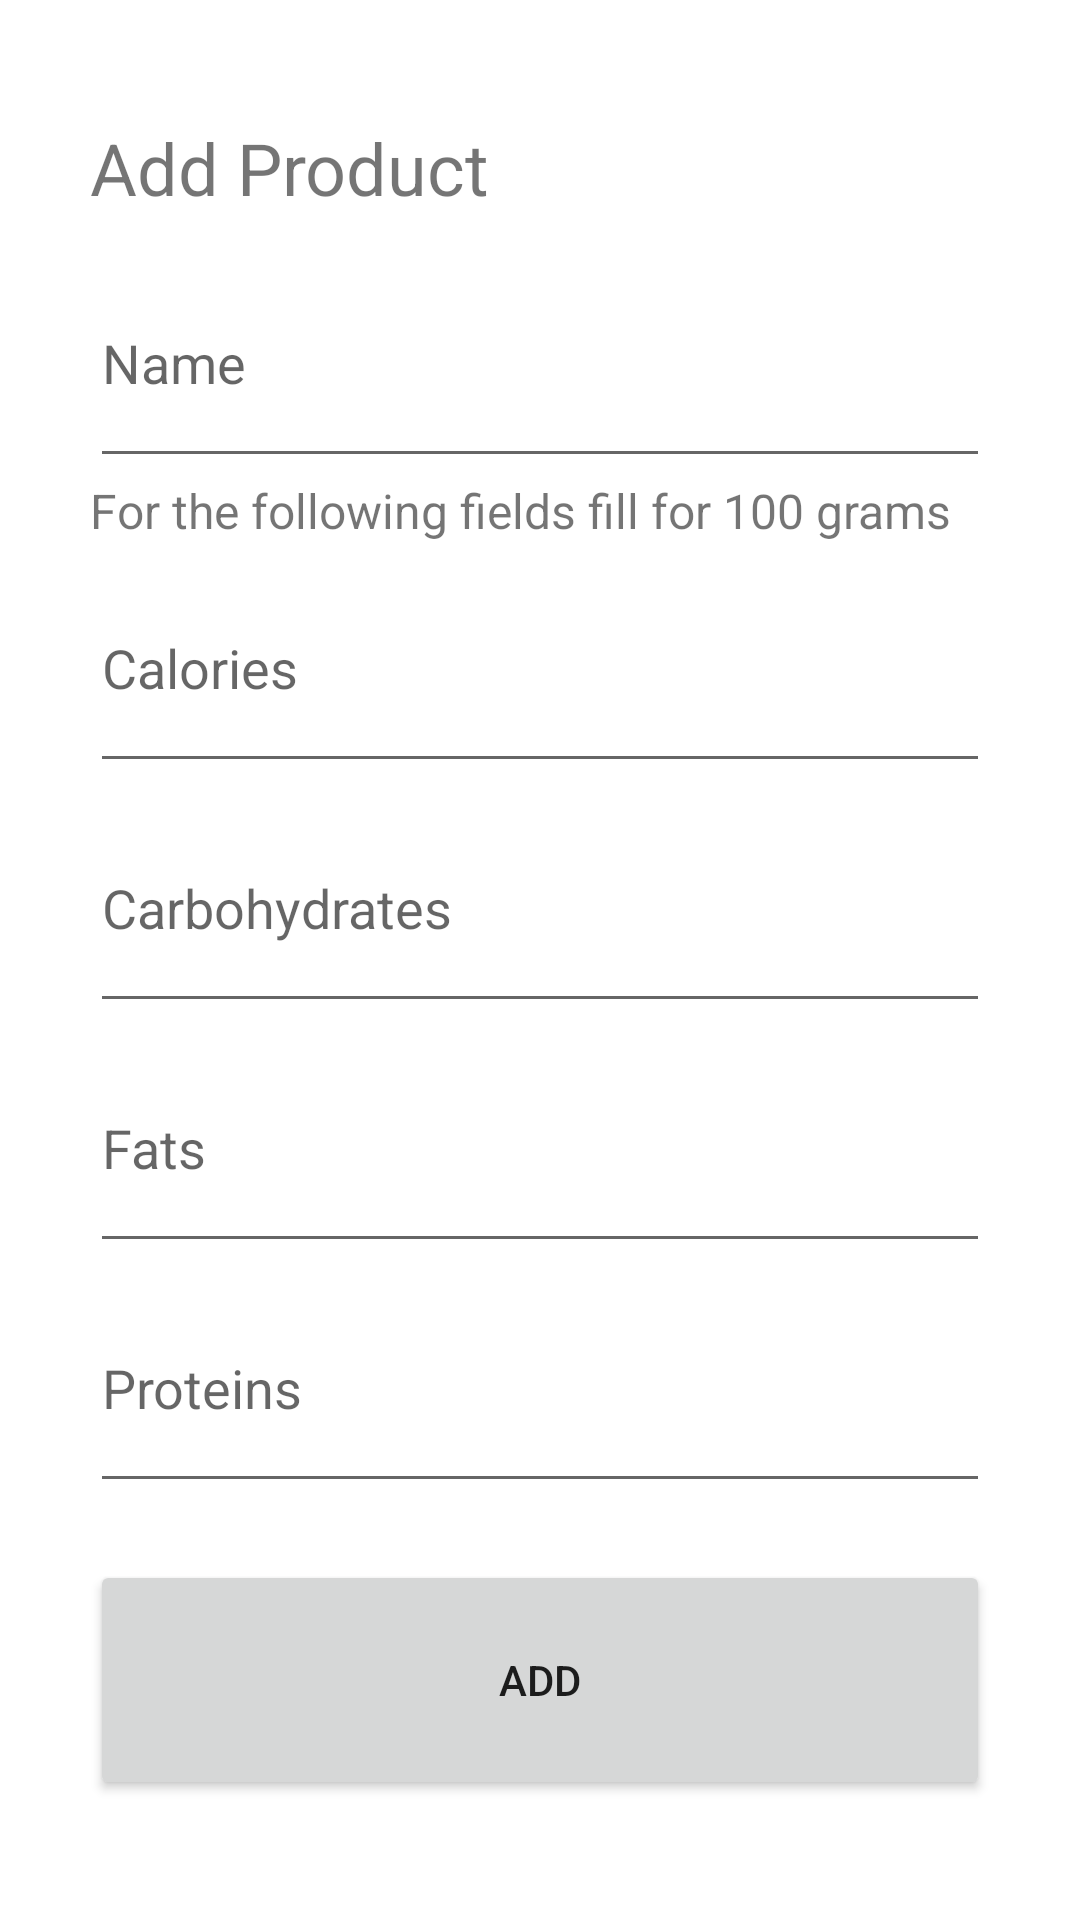

Here is an Android app screen rendered from its layout file. Give the layout XML and the strings, colors and styles it references.
<!-- AndroidManifest.xml: application theme Theme.NoasApplication -->
<!-- res/layout/activity_add_product.xml -->
<?xml version="1.0" encoding="utf-8"?>
<LinearLayout xmlns:android="http://schemas.android.com/apk/res/android"
    xmlns:app="http://schemas.android.com/apk/res-auto"
    xmlns:tools="http://schemas.android.com/tools"
    android:layout_width="match_parent"
    android:layout_height="match_parent"
    tools:context=".AddProduct">

    <Space
        android:layout_width="0px"
        android:layout_height="wrap_content"
        android:layout_weight="1" />

    <LinearLayout
        android:layout_width="0px"
        android:layout_height="match_parent"
        android:layout_weight="10"
        android:orientation="vertical">

        <Space
            android:layout_width="match_parent"
            android:layout_height="0px"
            android:layout_weight="1" />

        <TextView
            android:id="@+id/textView8"
            android:layout_width="match_parent"
            android:layout_height="0px"
            android:layout_weight="1"
            android:text="Add Product"
            android:textSize="24sp" />

        <EditText
            android:id="@+id/name_add_product"
            android:layout_width="match_parent"
            android:layout_height="0px"
            android:layout_weight="2"
            android:ems="10"
            android:hint="Name"
            android:inputType="textPersonName" />

        <TextView
            android:id="@+id/textView9"
            android:layout_width="match_parent"
            android:layout_height="wrap_content"
            android:text="For the following fields fill for 100 grams"
            android:textSize="16sp" />

        <EditText
            android:id="@+id/cal_add_product"
            android:layout_width="match_parent"
            android:layout_height="0px"
            android:layout_weight="2"
            android:ems="10"
            android:hint="Calories"
            android:inputType="numberDecimal" />

        <EditText
            android:id="@+id/car_add_product"
            android:layout_width="match_parent"
            android:layout_height="0px"
            android:layout_weight="2"
            android:ems="10"
            android:hint="Carbohydrates"
            android:inputType="numberDecimal" />

        <EditText
            android:id="@+id/fats_add_product"
            android:layout_width="match_parent"
            android:layout_height="0px"
            android:layout_weight="2"
            android:ems="10"
            android:hint="Fats"
            android:inputType="numberDecimal" />

        <EditText
            android:id="@+id/prot_add_product"
            android:layout_width="match_parent"
            android:layout_height="0px"
            android:layout_weight="2"
            android:ems="10"
            android:hint="Proteins"
            android:inputType="numberDecimal" />

        <TextView
            android:id="@+id/errors_text"
            android:layout_width="match_parent"
            android:layout_height="wrap_content" />

        <Button
            android:id="@+id/button16"
            android:layout_width="match_parent"
            android:layout_height="0px"
            android:layout_weight="2"
            android:onClick="submit"
            android:text="Add" />

        <Space
            android:layout_width="match_parent"
            android:layout_height="0px"
            android:layout_weight="1" />

    </LinearLayout>

    <Space
        android:layout_width="0px"
        android:layout_height="wrap_content"
        android:layout_weight="1" />
</LinearLayout>
<!-- resources referenced by this layout -->
<resources>
  <style name="Theme.NoasApplication" parent="Theme.MaterialComponents.DayNight.DarkActionBar">
          
          <item name="colorPrimary">@color/purple_500</item>
          <item name="colorPrimaryVariant">@color/purple_700</item>
          <item name="colorOnPrimary">@color/white</item>
          
          <item name="colorSecondary">@color/teal_200</item>
          <item name="colorSecondaryVariant">@color/teal_700</item>
          <item name="colorOnSecondary">@color/black</item>
          
          <item name="android:statusBarColor" tools:targetApi="l">?attr/colorPrimaryVariant</item>
          
      </style>
  <!-- not gathered from this repository: default colours our renderer supplied (Android Studio template values) -->
  <color name="purple_500">#FF6200EE</color>
  <color name="purple_700">#FF3700B3</color>
  <color name="teal_200">#FF03DAC5</color>
  <color name="teal_700">#FF018786</color>
  <color name="black">#FF000000</color>
  <color name="white">#FFFFFFFF</color>
</resources>
